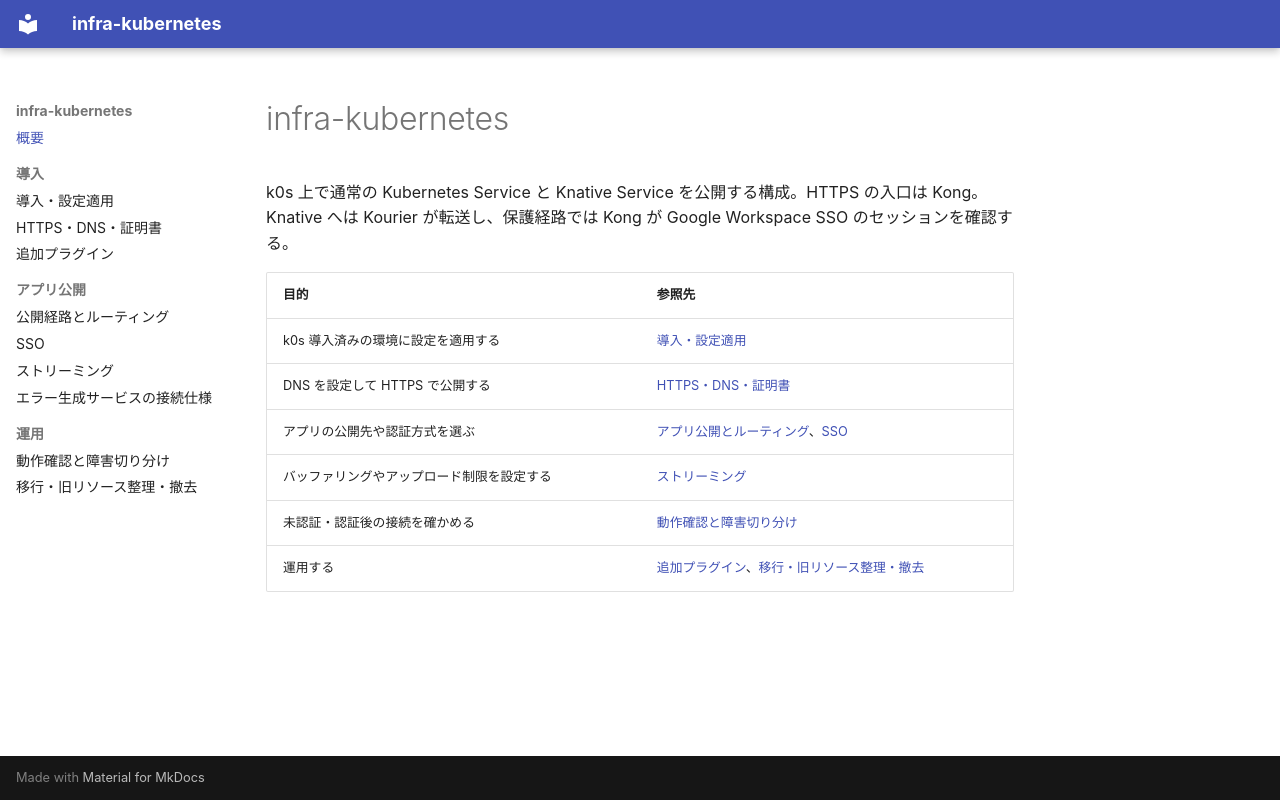

repository: sasano8/infra-kubernetes · page: index.html · generator: mkdocs

# infra-kubernetes

k0s 上で通常の Kubernetes Service と Knative Service を公開する構成。HTTPS の入口は Kong。
Knative へは Kourier が転送し、保護経路では Kong が Google Workspace SSO のセッションを確認する。

| 目的 | 参照先 |
| --- | --- |
| k0s 導入済みの環境に設定を適用する | [導入・設定適用](setup-details.md) |
| DNS を設定して HTTPS で公開する | [HTTPS・DNS・証明書](https.md) |
| アプリの公開先や認証方式を選ぶ | [アプリ公開とルーティング](route-configuration.md)、[SSO](sso.md) |
| バッファリングやアップロード制限を設定する | [ストリーミング](streaming.md) |
| 未認証・認証後の接続を確かめる | [動作確認と障害切り分け](verification.md) |
| 運用する | [追加プラグイン](platform-plugins.md)、[移行・旧リソース整理・撤去](cleanup.md) |
